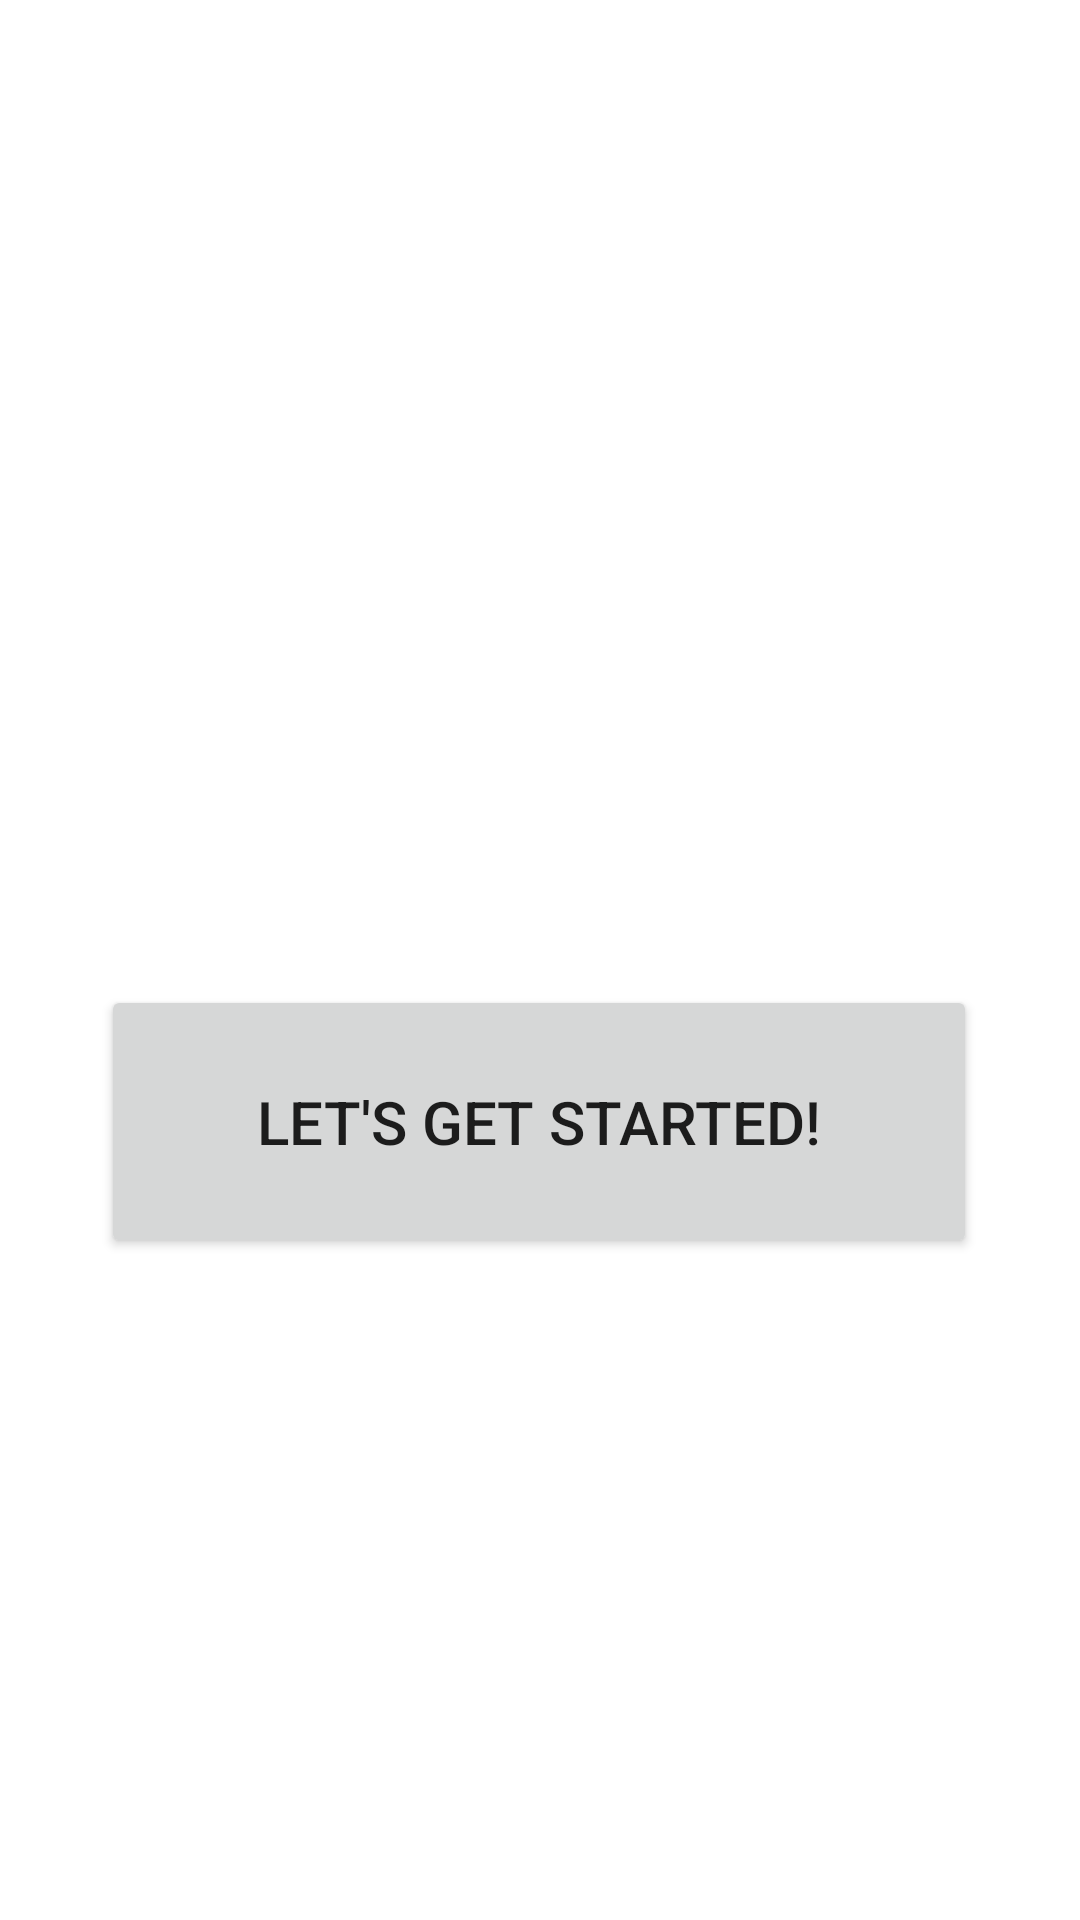

Layout XML and referenced resources for this Android screen:
<!-- AndroidManifest.xml: application theme Theme.RBCFootprint -->
<!-- res/layout/activity_learn3.xml -->
<?xml version="1.0" encoding="utf-8"?>
<androidx.constraintlayout.widget.ConstraintLayout xmlns:android="http://schemas.android.com/apk/res/android"
    xmlns:app="http://schemas.android.com/apk/res-auto"
    xmlns:tools="http://schemas.android.com/tools"
    android:layout_width="match_parent"
    android:layout_height="match_parent"

    android:background="@color/white"
    tools:context=".ThirdLearnActivity">

    <Button
        android:id="@+id/startButton"
        android:layout_width="292dp"
        android:layout_height="91dp"
        android:text="Let's get started!"
        android:textSize="20sp"
        app:layout_constraintBottom_toBottomOf="parent"
        app:layout_constraintEnd_toEndOf="parent"
        app:layout_constraintHorizontal_bias="0.495"
        app:layout_constraintStart_toStartOf="parent"
        app:layout_constraintTop_toTopOf="parent"
        app:layout_constraintVertical_bias="0.598" />


</androidx.constraintlayout.widget.ConstraintLayout>
<!-- resources referenced by this layout -->
<resources>
  <color name="white">#FFFFFFFF</color>
  <style name="Theme.RBCFootprint" parent="Theme.MaterialComponents.DayNight.DarkActionBar">
          
          <item name="colorPrimary">@color/med_persian_blue</item>
          <item name="colorPrimaryVariant">@color/navy_blue</item>
          <item name="colorOnPrimary">@color/white</item>
          
          <item name="colorSecondary">@color/teal_200</item>
          <item name="colorSecondaryVariant">@color/teal_700</item>
          <item name="colorOnSecondary">@color/black</item>
          
          <item name="android:statusBarColor" tools:targetApi="l">?attr/colorPrimaryVariant</item>
          
      </style>
  <color name="med_persian_blue">#FF005DAA</color>
  <color name="navy_blue">#FF00008B</color>
  <color name="teal_200">#FF03DAC5</color>
  <color name="teal_700">#FF018786</color>
  <color name="black">#FF000000</color>
</resources>
